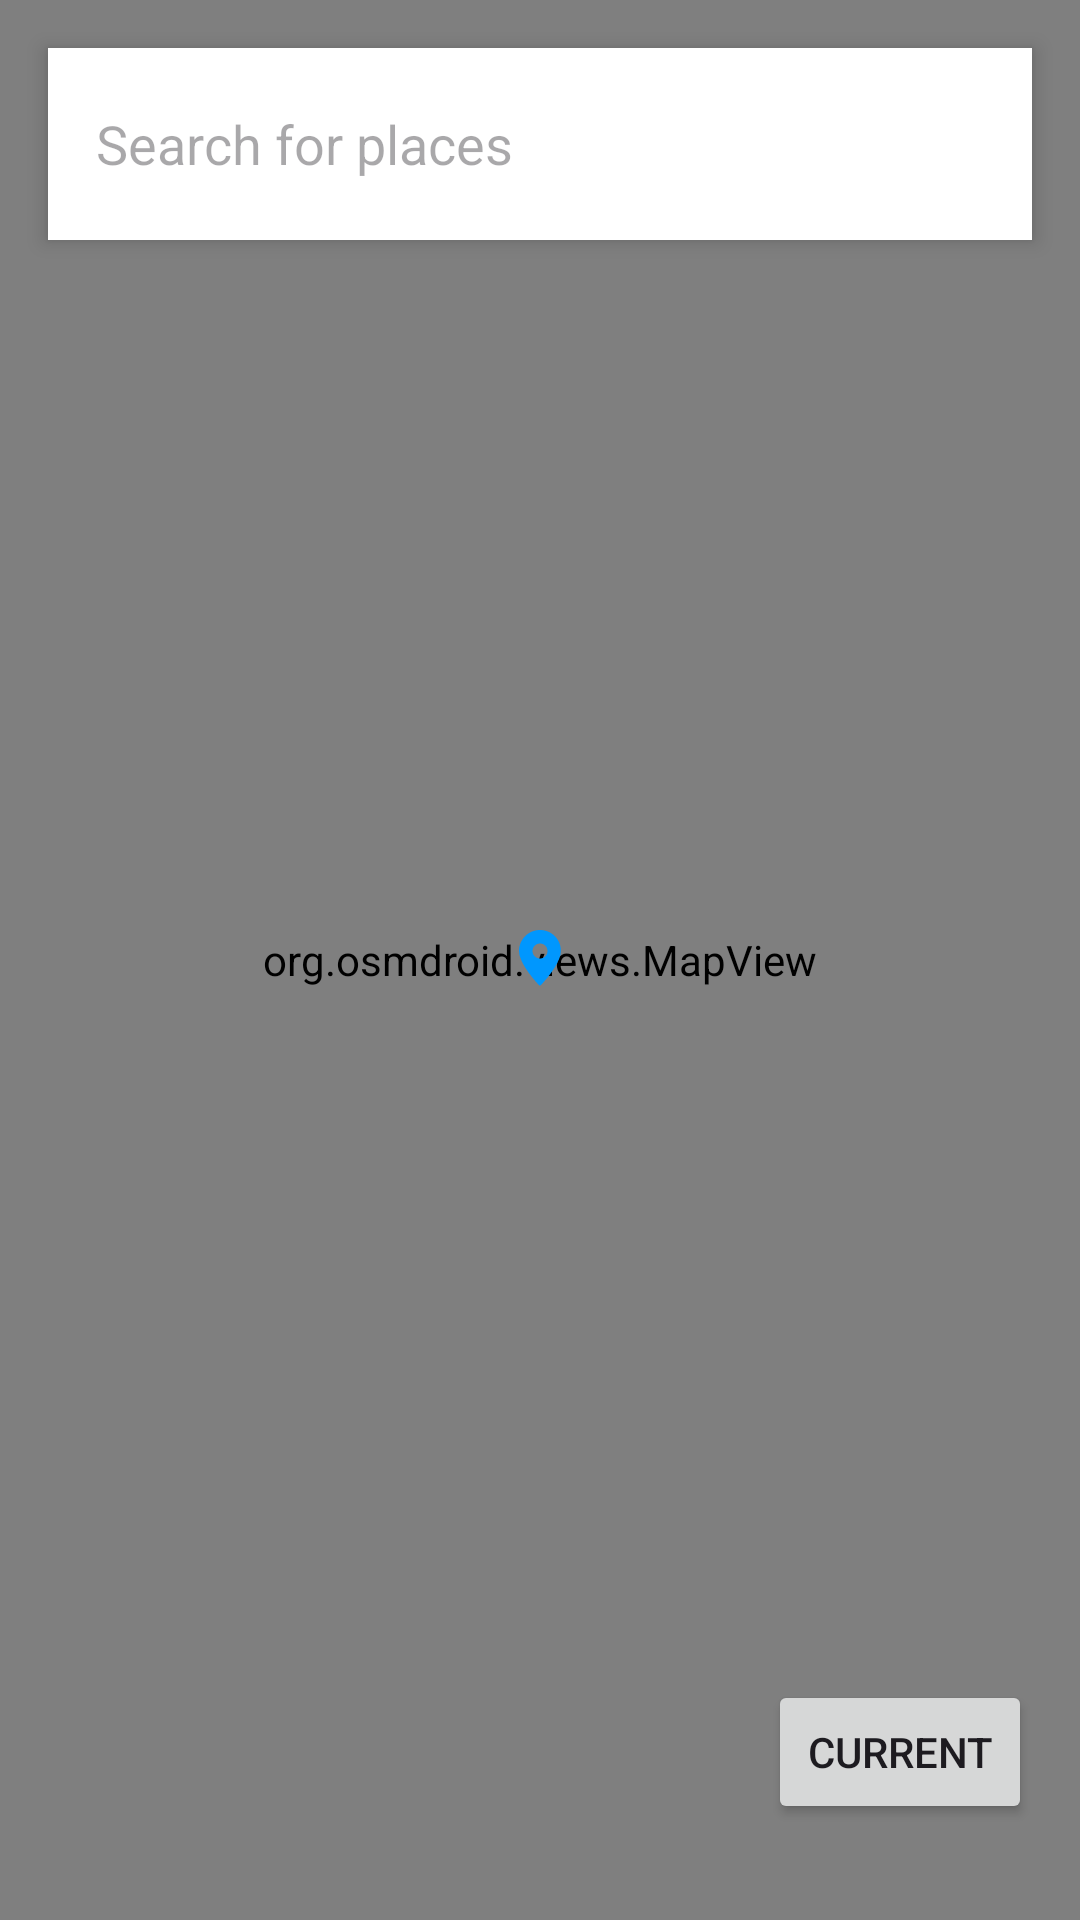

Reconstruct the res/layout file that produces this screen, plus the resources it refers to.
<!-- AndroidManifest.xml: application theme Theme.Prokash -->
<!-- res/layout/fragment_lcation_picking.xml -->
<?xml version="1.0" encoding="utf-8"?>
<androidx.constraintlayout.widget.ConstraintLayout xmlns:android="http://schemas.android.com/apk/res/android"
    xmlns:app="http://schemas.android.com/apk/res-auto"
    xmlns:tools="http://schemas.android.com/tools"
    android:layout_width="match_parent"
    android:layout_height="match_parent"
    tools:context=".complaintSubmissionFragment.LocationPickingFragment">

    
    
    
    
    
    
    
    
    

    <org.osmdroid.views.MapView
        android:id="@+id/map_view"
        android:layout_width="fill_parent"
        android:layout_height="fill_parent"
        app:layout_constraintBottom_toBottomOf="parent"
        app:layout_constraintEnd_toEndOf="parent"
        app:layout_constraintStart_toStartOf="parent"
        app:layout_constraintTop_toTopOf="parent"/>

    <EditText
        android:id="@+id/query_text"
        android:layout_width="0dp"
        android:layout_height="wrap_content"
        android:layout_margin="16dp"
        android:autofillHints="@null"
        android:background="@color/white"
        android:elevation="4dp"
        android:hint="Search for places"
        android:inputType="text"
        android:minHeight="?actionBarSize"
        android:paddingHorizontal="16dp"
        app:layout_constraintEnd_toEndOf="parent"
        app:layout_constraintStart_toStartOf="parent"
        app:layout_constraintTop_toTopOf="parent"
        />

    <Button
        android:id="@+id/gps_button"
        android:layout_width="wrap_content"
        android:layout_height="wrap_content"
        android:layout_marginEnd="16dp"
        android:layout_marginBottom="32dp"
        android:text="Current"
        app:layout_constraintBottom_toBottomOf="parent"
        app:layout_constraintEnd_toEndOf="parent" />

    <ImageView
        android:id="@+id/map_marker"
        android:layout_width="wrap_content"
        android:layout_height="wrap_content"
        android:src="@drawable/ic_marker"
        app:layout_constraintBottom_toBottomOf="parent"
        app:layout_constraintTop_toTopOf="parent"
        app:layout_constraintStart_toStartOf="parent"
        app:layout_constraintEnd_toEndOf="parent"/>

    <androidx.recyclerview.widget.RecyclerView
        android:id="@+id/recyclerView"
        android:layout_width="match_parent"
        android:layout_height="0dp"
        android:layout_marginTop="8dp"
        android:layout_weight="1"
        app:layout_constraintEnd_toEndOf="parent"
        app:layout_constraintStart_toStartOf="parent"
        app:layout_constraintTop_toBottomOf="@+id/query_text" />



</androidx.constraintlayout.widget.ConstraintLayout>
<!-- resources referenced by this layout -->
<resources>
  <color name="white">#FFFFFFFF</color>
  <!-- drawable ic_marker (drawable) -->
  <?xml version="1.0" encoding="utf-8"?>
  <vector xmlns:android="http://schemas.android.com/apk/res/android"
      android:width="24dp"
      android:height="24dp"
      android:viewportWidth="24"
      android:viewportHeight="24">
      <path
          android:fillColor="@color/blue_main"
          android:pathData="M12,2C8.13,2 5,5.13 5,9c0,3.25 3.4,7.85 6.6,11.33c0.21,0.24 0.55,0.24 0.75,0c3.2,-3.48 6.6,-8.08 6.6,-11.33C19,5.13 15.87,2 12,2zM12,11.5c-1.38,0 -2.5,-1.12 -2.5,-2.5c0,-1.38 1.12,-2.5 2.5,-2.5c1.38,0 2.5,1.12 2.5,2.5C14.5,10.38 13.38,11.5 12,11.5z"/>
  </vector>
  <style name="Theme.Prokash" parent="Base.Theme.Prokash" />
  <color name="blue_main">#0097FE</color>
  <style name="Base.Theme.Prokash" parent="Theme.Material3.DayNight.NoActionBar">
          
          
      </style>
</resources>
